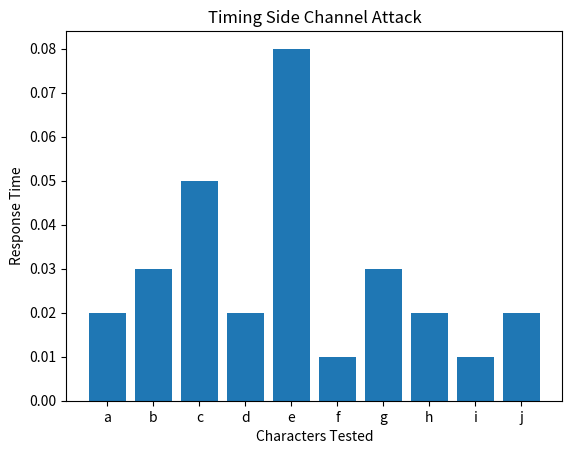

Write the Python code that produced this figure.
import matplotlib.pyplot as plt

characters = ["a","b","c","d","e","f","g","h","i","j"]
times = [0.02,0.03,0.05,0.02,0.08,0.01,0.03,0.02,0.01,0.02]

plt.bar(characters, times)
plt.xlabel("Characters Tested")
plt.ylabel("Response Time")
plt.title("Timing Side Channel Attack")
plt.show()
